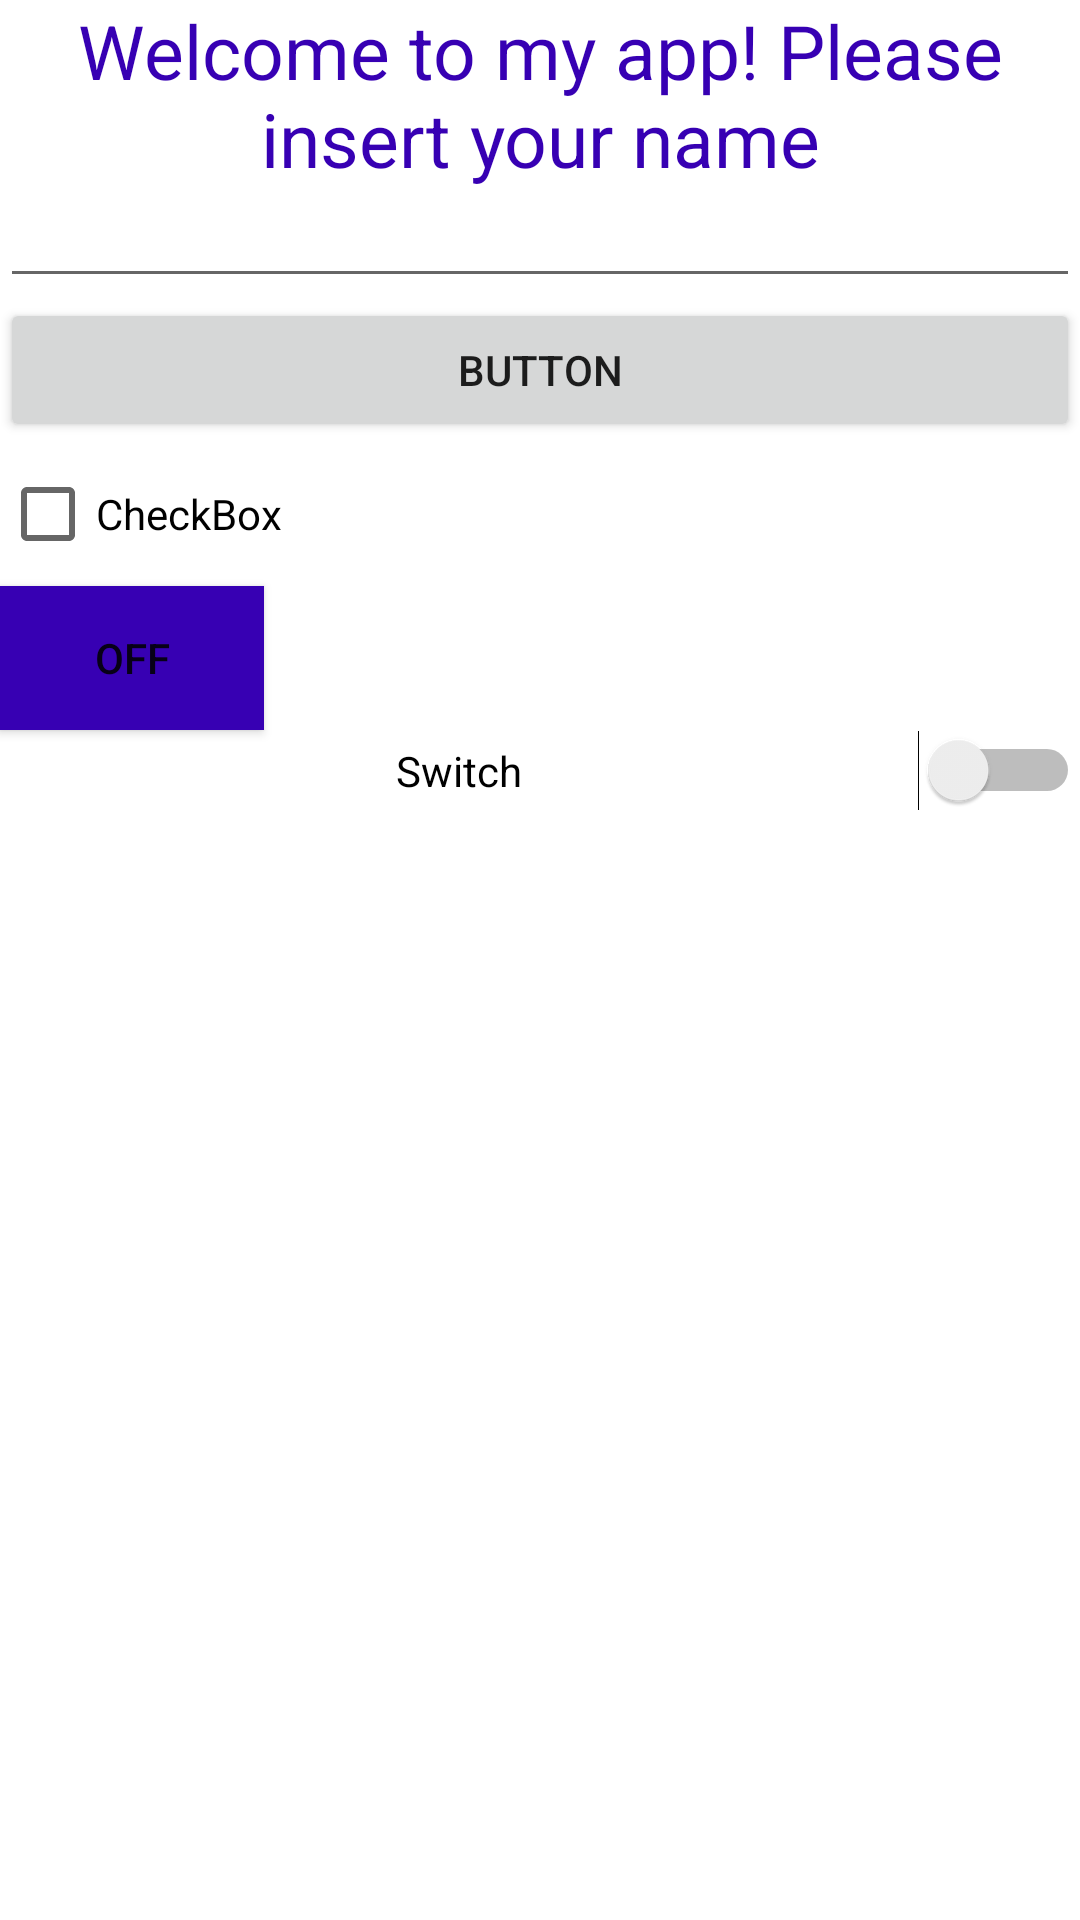

Write the Android layout XML for this screen, with the resource values it uses.
<!-- AndroidManifest.xml: application theme Theme.Android_base_FirstLesson_Application -->
<!-- res/layout/activity_main.xml -->
<?xml version="1.0" encoding="utf-8"?>
<LinearLayout xmlns:android="http://schemas.android.com/apk/res/android"
    xmlns:app="http://schemas.android.com/apk/res-auto"
    xmlns:tools="http://schemas.android.com/tools"
    android:layout_width="match_parent"
    android:layout_height="wrap_content"
    android:orientation="vertical"
    tools:context=".MainActivity">

    <TextView
        android:layout_width="match_parent"
        android:layout_height="62dp"
        android:gravity="center"
        android:text="Welcome to my app! Please insert your name"
        android:textSize="25sp"
        android:textColor="@color/purple_700"
        app:layout_constraintBottom_toBottomOf="parent"
        app:layout_constraintLeft_toLeftOf="parent"
        app:layout_constraintRight_toRightOf="parent"
        app:layout_constraintTop_toTopOf="parent" />

    <EditText
        android:id="@+id/userName"
        android:layout_width="match_parent"
        android:layout_height="wrap_content"
        android:fontFamily="sans-serif-condensed"
        android:textSize="15sp"
        />


    <Button
        android:id="@+id/button"
        android:layout_width="match_parent"
        android:layout_height="wrap_content"
        android:text="Button" />

    <CheckBox
        android:id="@+id/checkBox"
        android:layout_width="match_parent"
        android:layout_height="wrap_content"
        android:text="CheckBox" />

    <ToggleButton
        android:id="@+id/toggleButton"
        android:layout_width="wrap_content"
        android:layout_height="wrap_content"
        android:background="@color/purple_700"
        android:text="ToggleButton"
        android:textColor="@color/material_on_surface_emphasis_high_type" />

    <Switch
        android:id="@+id/switch1"
        android:gravity="center"
        android:layout_width="match_parent"
        android:layout_height="wrap_content"
        android:text="Switch"
        tools:ignore="UseSwitchCompatOrMaterialXml" />

</LinearLayout>
<!-- resources referenced by this layout -->
<resources>
  <style name="Theme.Android_base_FirstLesson_Application" parent="Theme.MaterialComponents.DayNight.DarkActionBar">
          
          <item name="colorPrimary">@color/purple_500</item>
          <item name="colorPrimaryVariant">@color/purple_700</item>
          <item name="colorOnPrimary">@color/white</item>
          
          <item name="colorSecondary">@color/teal_200</item>
          <item name="colorSecondaryVariant">@color/teal_700</item>
          <item name="colorOnSecondary">@color/black</item>
          
          <item name="android:statusBarColor" tools:targetApi="l">?attr/colorPrimaryVariant</item>
          
      </style>
  <!-- not gathered from this repository: default colours our renderer supplied (Android Studio template values) -->
  <color name="purple_500">#FF6200EE</color>
  <color name="purple_700">#FF3700B3</color>
  <color name="teal_200">#FF03DAC5</color>
  <color name="teal_700">#FF018786</color>
  <color name="black">#FF000000</color>
  <color name="white">#FFFFFFFF</color>
</resources>
